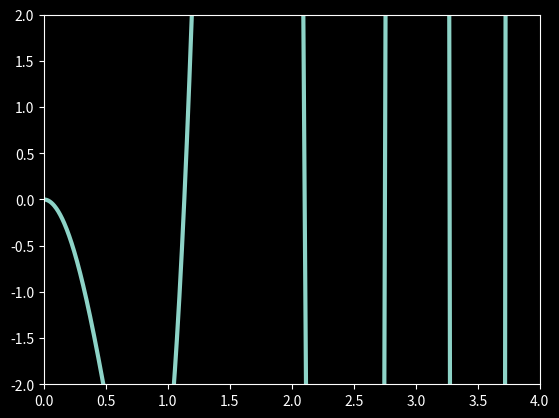

Generate this figure with matplotlib:
import numpy as np
from matplotlib import pyplot as plt
from matplotlib.animation import FuncAnimation
from matplotlib import style

plt.style.use('dark_background')
fig = plt.figure()
ax = plt.axes(xlim=(0, 4), ylim=(-2, 2))
line, = ax.plot([], [], lw=3)
def init():
    line.set_data([], [])
    return line,
def animate(i):
    x = np.linspace(0, 4, 1000)
    y = 10*x**2 * np.sin(x**2 + 5)
    line.set_data(x, y)
    return line,
anim = FuncAnimation(
    fig,
    animate,
    init_func=init,
    frames=200,
    interval=20,
    blit=True)
anim.save('sine_wave.gif', writer='imagemagick')